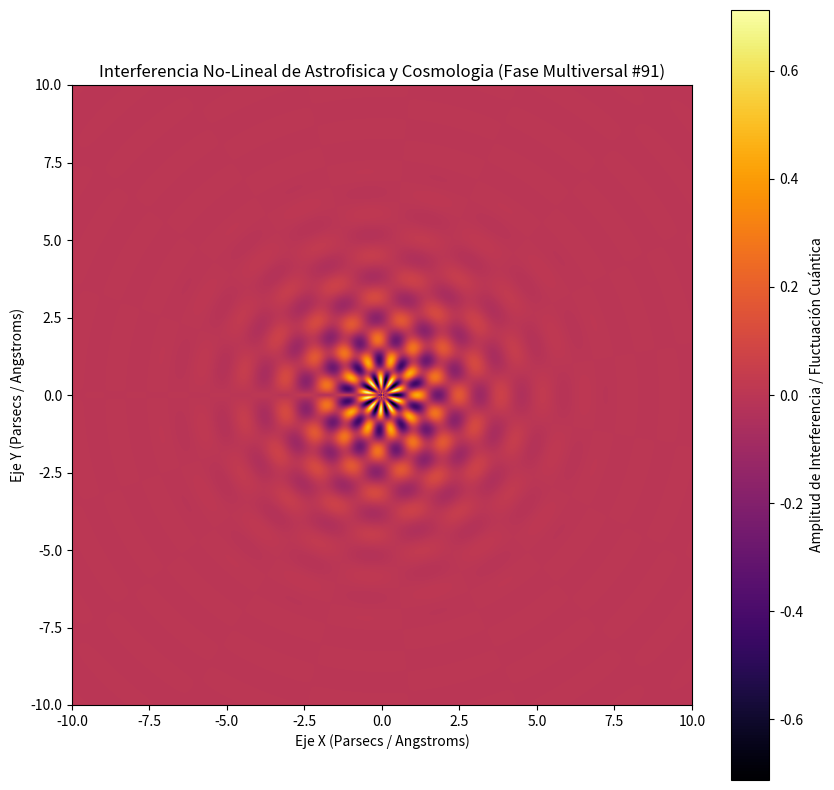

Here is the Python script that generated this plot:
%matplotlib inline
# Simulación Multiversal: Astrofisica y Cosmologia - Variante 91
import numpy as np
import matplotlib.pyplot as plt

# Parámetros Físicos No-Lineales
omega_1 = 4.645
omega_2 = 9.541
lambda_decay = 0.706
phase_shift = 2.412

x = np.linspace(-10, 10, 800)
y = np.linspace(-10, 10, 800)
X, Y = np.meshgrid(x, y)

# Dinámica de Fluidos / Campos Tensor-Escalares (Fase Multiversal)
R = np.sqrt(X**2 + Y**2) + 1e-5
Z = (np.sin(omega_1 * R + phase_shift) * np.cos(omega_2 * np.arctan2(Y, X))) * np.exp(-lambda_decay * R)

plt.figure(figsize=(10, 10))
plt.imshow(Z, cmap='inferno', extent=[-10, 10, -10, 10], origin='lower')
plt.colorbar(label='Amplitud de Interferencia / Fluctuación Cuántica')
plt.title(r'Interferencia No-Lineal de Astrofisica y Cosmologia (Fase Multiversal #91)')
plt.xlabel('Eje X (Parsecs / Angstroms)')
plt.ylabel('Eje Y (Parsecs / Angstroms)')
plt.show()
